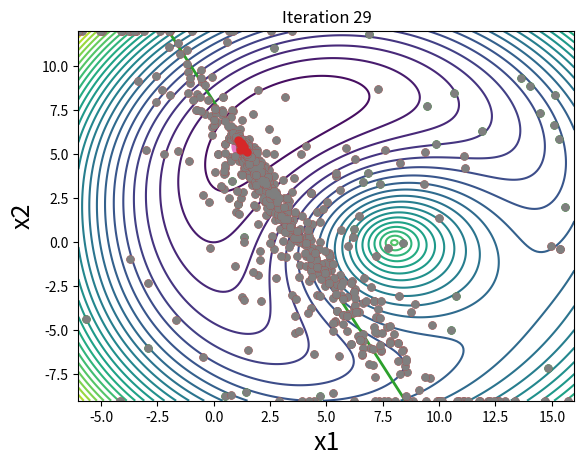
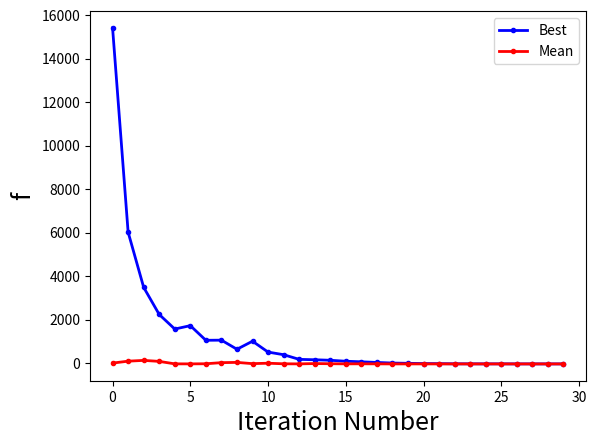

Source code (Python) for these figures, in order:
import matplotlib.pyplot as plt
import numpy as np 
from matplotlib.animation import FuncAnimation 
from numpy.random import seed
from scipy.optimize import minimize,NonlinearConstraint,fsolve
from scipy.sparse import find

def roulette_wheel_selection(f):
    
    # determine number of points in a generation
    np_ =  len(f)
    np__ = int(np_/2)
    
    # minimimum, maximum , and spread of the function values
    fmin = np.min(f)
    fmax = np.max(f)
    Fdelta = 1.1*fmax -0.1*fmin 
    
    # scaled fitness values
    F = (-f+Fdelta)/(np.max([1,Fdelta-fmin]))
    
    # normalized cumulative sum of the scaled fitness values
    S = np.cumsum(F)/np.sum(F)

    # random matrix for creating the pairs
    R = np.random.random([np__,2])
    
    # determine the index of the parent
    parent_indices = np.zeros([np__,2])
    
    for i in range(np__):
        
        # determine the first parent
        ind1 = find(S >= R[i,0]); ind1 = ind1[1]; ind1 = ind1[0]
        
        # determine the second parent
        ind2 = find(S >= R[i,1]); ind2 = ind2[1]; ind2 = ind2[0]

        parent_indices[i,0] = ind1
        parent_indices[i,1] = ind2
    
    return parent_indices.astype(int)

def linear_crossover(f,x,parent_indices,alpha):
    
    # determine number of the points in a generation
    np_ = len(f)
    np__ = int(np_/2)
    
    # determine children
    children = np.zeros((np_,2))
    
    # go through each pair of parents
    for i in range(np__):
        
        # extract parent indices
        parent1_index = parent_indices[i,0]
        parent2_index = parent_indices[i,1]

        # flip points if ordering is wrong
        if f[parent2_index] > f[parent1_index]:
            temp = parent1_index
            parent1_index = parent2_index
            parent2_index = temp
            
        # extract parents
        xp1 = x[parent1_index,:]
        xp2 = x[parent2_index,:]
        
        # child 1
        children[2*i-1,:] = 0.5*xp1+0.5*xp2
        
        # child 2
        children[2*i,:] = (1+alpha)*xp2 -alpha*xp1
        
    return children

# implementation of uniform random mutation on 2 variables
def uniform_random_mutation(children,p,Delta):

    # determine number of points in a generation
    np_ = len(children)

    #  random [0,1] matrix for determining if mutation should occur
    pr = np.random.random([np_,2])
    
    # random [0,1] matrix for determining how much mutation should occur
    rr = np.random.random([np_,2])
    
    # mutate some children
    children = children + (pr <=p)*(rr-0.5)*Delta 
    
    return children

# function to make it easier to display things in the command window
def disp_helper(name,number):
    
    # form string
    string = name + ' = {}'
    
    # display string
    print(string.format(number))
    
def disp_iteration(f,x,X_best,F_best,F_mean,iter_):
    
    # get best point
    f_best = np.min(f); I_best = np.argmin(f)
    
    x_best = x[I_best,:]
    f_mean = np.mean(f)
    
    X_best[iter_,:] = x_best 
    F_best[iter_] = f_best 
    F_mean[iter_] = f_mean
    
    # display stuff
    disp_helper("*iteration",iter_)
    disp_helper("mean(f)",f_mean)
    disp_helper("min(f)",f_best)
    
    return X_best,F_best,F_mean

def plot_helper1(obj,pen,con,lb,ub,x,max_iterations):
    
    # create grid of evalutation points
    N = 200
    x1 = np.linspace(lb[0],ub[0],N)
    x2 = np.linspace(lb[1],ub[1],N)
    X1,X2 = np.meshgrid(x1,x2)
    
    # evaluate the function
    F_ = obj(X1,X2)
    
    if len(pen) != 0:
        pen = pen[0]
        F_ = F_ - pen(X1,X2)
        
    fig,ax = plt.subplots(1)
    ax.contour(X1,X2,F_,30)
    ax.set_xlim([lb[0],ub[0]]); ax.set_ylim([lb[1],ub[1]])
    ax.set_xlabel('x1',fontsize=18); ax.set_ylabel('x2',fontsize = 18)
    
    # plot initial population
    ax.plot(x[:,0],x[:,1],'g.',markersize = 10)
    
    # plot colors
    parent_color = [0.5,0.5,0.5]
    
    
    return fig,ax,parent_color

#-------Example starts from here----------------------    

test = 3

if test == 1:
    fun = 1
    max_iterations = 25 # maximum number of iterations
    np_ = 30 # population size( even number for simplicity)
    seed(876044) # set random seed for repeatable results
    
elif test == 2:
    fun = 2
    max_iterations = 30 # maximum number of iterations
    np_ = 30 # population size (even number for simplicity)
    seed(876044) # set random seed for repeatable results
    
elif test == 3:
    fun = 3
    max_iterations = 30 # maximum number of iterations
    np_ = 30 # population size (even number for simplicity)
    seed(876044) # set random seed for repeatable results
    
    
# algorithm parameters
p = 0.01 # mutation probability
Delta = 0.5 # maximum mutation amount
alpha = 0.5 # linear crossover parameter

#create objective function and derivatives
pen = []; con = [];

# define objective function
if fun == 1:
    
    # spring examples
    l1 = 12; l2 = 8; k1 = 1; k2 = 10; mg = 7; # problem data
    obj = lambda x,y: k1*0.5*(np.sqrt((l1 + x)**2 + y**2)-l1)**2 + k2*0.5*(np.sqrt((l2-x)**2 +y**2)-l2)**2 -mg*y
    ub = np.array([16,12])
    lb = np.array([-6,-9])
   
elif fun == 2:
        
    # Jones function
    fs = lambda x,y: x**4 + y**4 -4*x**3 -3*y**3 +2*x**2 + 2*x*y; obj = fs
    ub = np.array([4,3])
    lb = np.array([-2,-2])
    
elif fun == 3:
    
    # spring example with linear constraint
    # spring examples
    l1 = 12; l2 = 8; k1 = 1; k2 = 10; mg = 7; # problem data   
    gs = lambda x,y: 2*x + y-8;
    pen = lambda x,y: 100*(2*x+y-8)**2; pen = [pen]
    fs = lambda x,y: k1*0.5*(np.sqrt((l1 + x)**2 + y**2)-l1)**2 + k2*0.5*(np.sqrt((l2-x)**2 +y**2)-l2)**2 -mg*y + 100*(2*x+y-8)**2
    ub = np.array([16,12]); obj = fs
    lb = np.array([-6,-9])
    
    
    
# ----random initial population
x1_ = lb[0] + np.random.random((np_,))*(ub[0]-lb[0])
x2_ = lb[1] + np.random.random((np_,))*(ub[1]-lb[1])
x = np.vstack([x1_,x2_]); x = x.T

# create plot
fig,ax,parent_color = plot_helper1(obj, pen, con, lb, ub, x, max_iterations)


# get optimal solution using scipy minimize so that it can be plotted
if fun == 1:
    obj_ = lambda x: obj(x[0],x[1])
    res = minimize(obj_,x0 = [1,1],method='Nelder-Mead',options={'disp': False})
    X_optimal = res.x
    
    # plot optimal point
    ax.plot(X_optimal[0],X_optimal[1],'.',markersize = 30,color = 'tab:pink')
    
elif fun == 2:
    obj_ = lambda x: obj(x[0],x[1])
    res = minimize(obj_,x0 = [2.5,-1],method='Nelder-Mead')
    X_optimal = np.array([[-0.4495,2.2928],[2.4239,1.9219]])
    X_optimal = np.vstack([res.x,X_optimal])
    
    # plot optimal point
    ax.plot(X_optimal[:,0],X_optimal[:,1],'.',markersize = 30,color = 'tab:pink')
    
elif fun == 3:   
    obj_ = lambda x: obj(x[0],x[1])
    con = lambda x:gs(x[0],x[1]); nlc = NonlinearConstraint(con,0,0)
    res = minimize(obj_, [0,0], method='SLSQP', constraints=nlc)
    
    # extract
    X_optimal = res.x
    
    # plot optimal point
    ax.plot(X_optimal[0],X_optimal[1],'.',markersize = 30,color = 'tab:pink')
    
    # solve for constraints
    con1 = lambda x: gs(lb[0],x)
    y1 = fsolve(con1,lb[1])
    
    con2 = lambda x: gs(ub[0],x)
    y2 = fsolve(con2,lb[1])
    
    ax.plot([lb[0],ub[0]],[y1,y2],'-',linewidth = 2, color = 'tab:green')
    
       
# initialize
X_best = 0*np.ones((max_iterations,2)); F_best = 0*np.ones((max_iterations,)); F_mean = 0*np.ones((max_iterations,))   
  
# go through each generation
def ga_iteration(iter_):
    
    global x,X_best,F_best,F_mean,children
    
    # evaluate population
    f = obj(x[:,0],x[:,1])
    
    # display and calulate things related to this iteration
    X_best,F_best,F_mean = disp_iteration(f,x,X_best,F_best,F_mean,iter_);
    
    # selection step
    parent_indices = roulette_wheel_selection(f)
    
    # crossover step
    children = linear_crossover(f,x,parent_indices,alpha)
    
    # mutation step
    children = uniform_random_mutation(children,p,Delta)
    
    # fix points outside the bounds
    children[(children[:,0]<lb[0]),0] = lb[0]
    children[(children[:,1]<lb[1]),1] = lb[1]
    
    children[(children[:,0]>ub[0]),0] = ub[0]
    children[(children[:,1]>ub[1]),1] = ub[1]
    
    # set current children are the next population
    x = children
    
    
def animate(i):

    title = 'Iteration {:02d}'.format(i)
    
    ax.plot(x[:,0],x[:,1],'.',markersize = 10,color = 'tab:grey')
    
    # golden section update
    ga_iteration(i)

    # set picture
    ax.set_title(title)
    
    # plot interior points
    ax.plot(children[:,0],children[:,1],'.',markersize = 10,color = 'tab:red')
    
    
    return ax


# create animation and save
savename = 'genetic_algorithm' + '_ex_' + str(fun) + '.gif'
anim = FuncAnimation(fig,animate,frames = list(range(max_iterations)),interval=500,blit=False,repeat=False)
anim.save(savename, dpi=120, writer="imagemagick")

# plot convergence behavior
fig2,ax2 = plt.subplots(1)
ax2.plot(np.arange(0,max_iterations),F_mean,'b.-',linewidth = 2,label = 'Best')
ax2.plot(np.arange(0,max_iterations),F_best,'r.-',linewidth = 2,label = 'Mean')
ax2.legend()
ax2.set_xlabel('Iteration Number',fontsize=18); ax2.set_ylabel('f',fontsize = 18)
fig2.show()